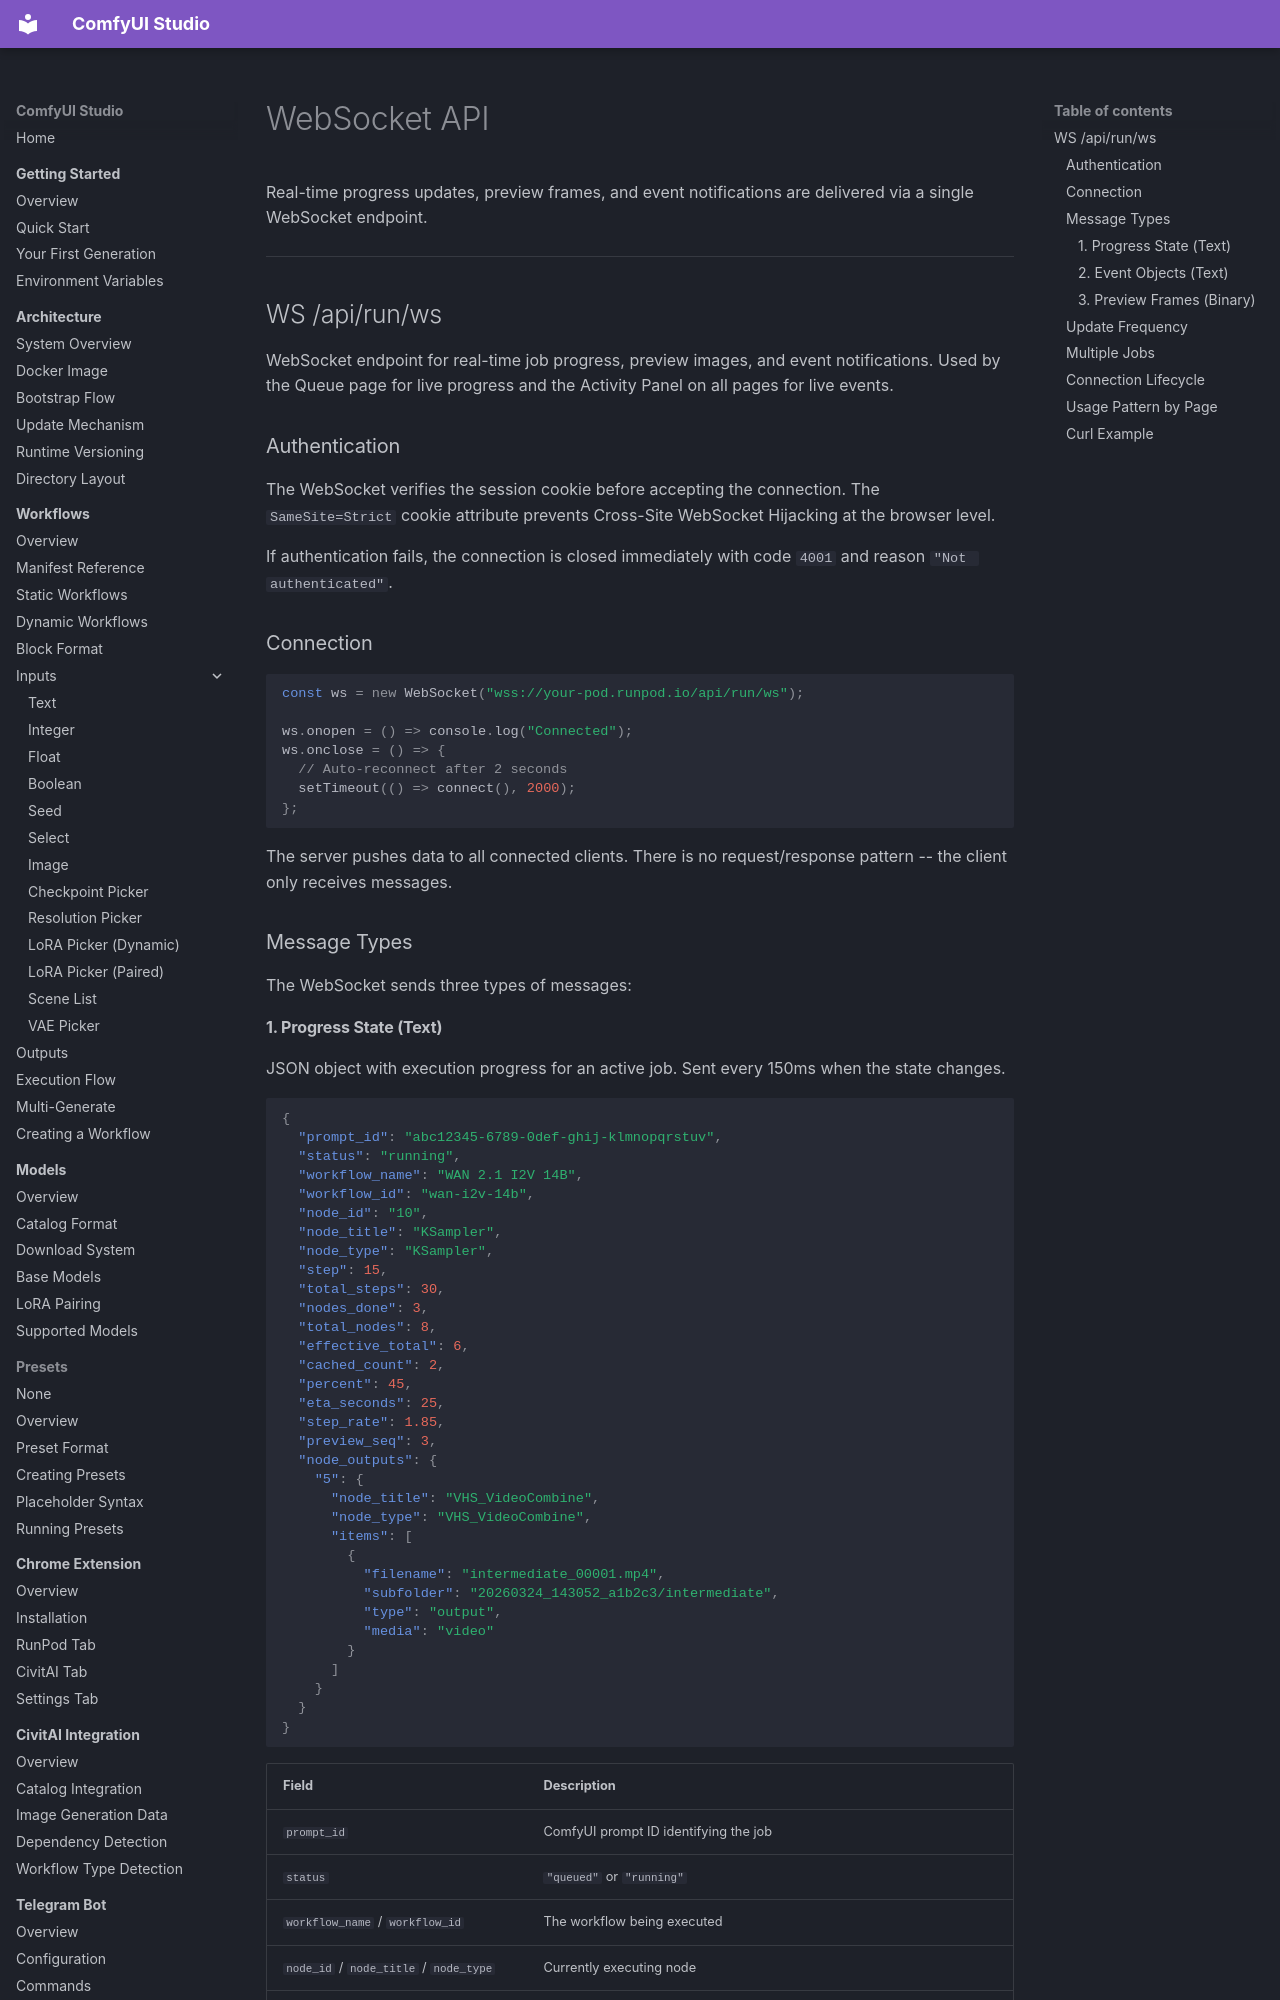

repository: diego-devita/comfyui-studio · page: api/websocket/index.html · generator: mkdocs

# WebSocket API

Real-time progress updates, preview frames, and event notifications are delivered via a single WebSocket endpoint.

---

## WS /api/run/ws

WebSocket endpoint for real-time job progress, preview images, and event notifications. Used by the Queue page for live progress and the Activity Panel on all pages for live events.

### Authentication

The WebSocket verifies the session cookie before accepting the connection. The `SameSite=Strict` cookie attribute prevents Cross-Site WebSocket Hijacking at the browser level.

If authentication fails, the connection is closed immediately with code `4001` and reason `"Not authenticated"`.

### Connection

```javascript
const ws = new WebSocket("wss://your-pod.runpod.io/api/run/ws");

ws.onopen = () => console.log("Connected");
ws.onclose = () => {
  // Auto-reconnect after 2 seconds
  setTimeout(() => connect(), 2000);
};
```

The server pushes data to all connected clients. There is no request/response pattern -- the client only receives messages.

### Message Types

The WebSocket sends three types of messages:
